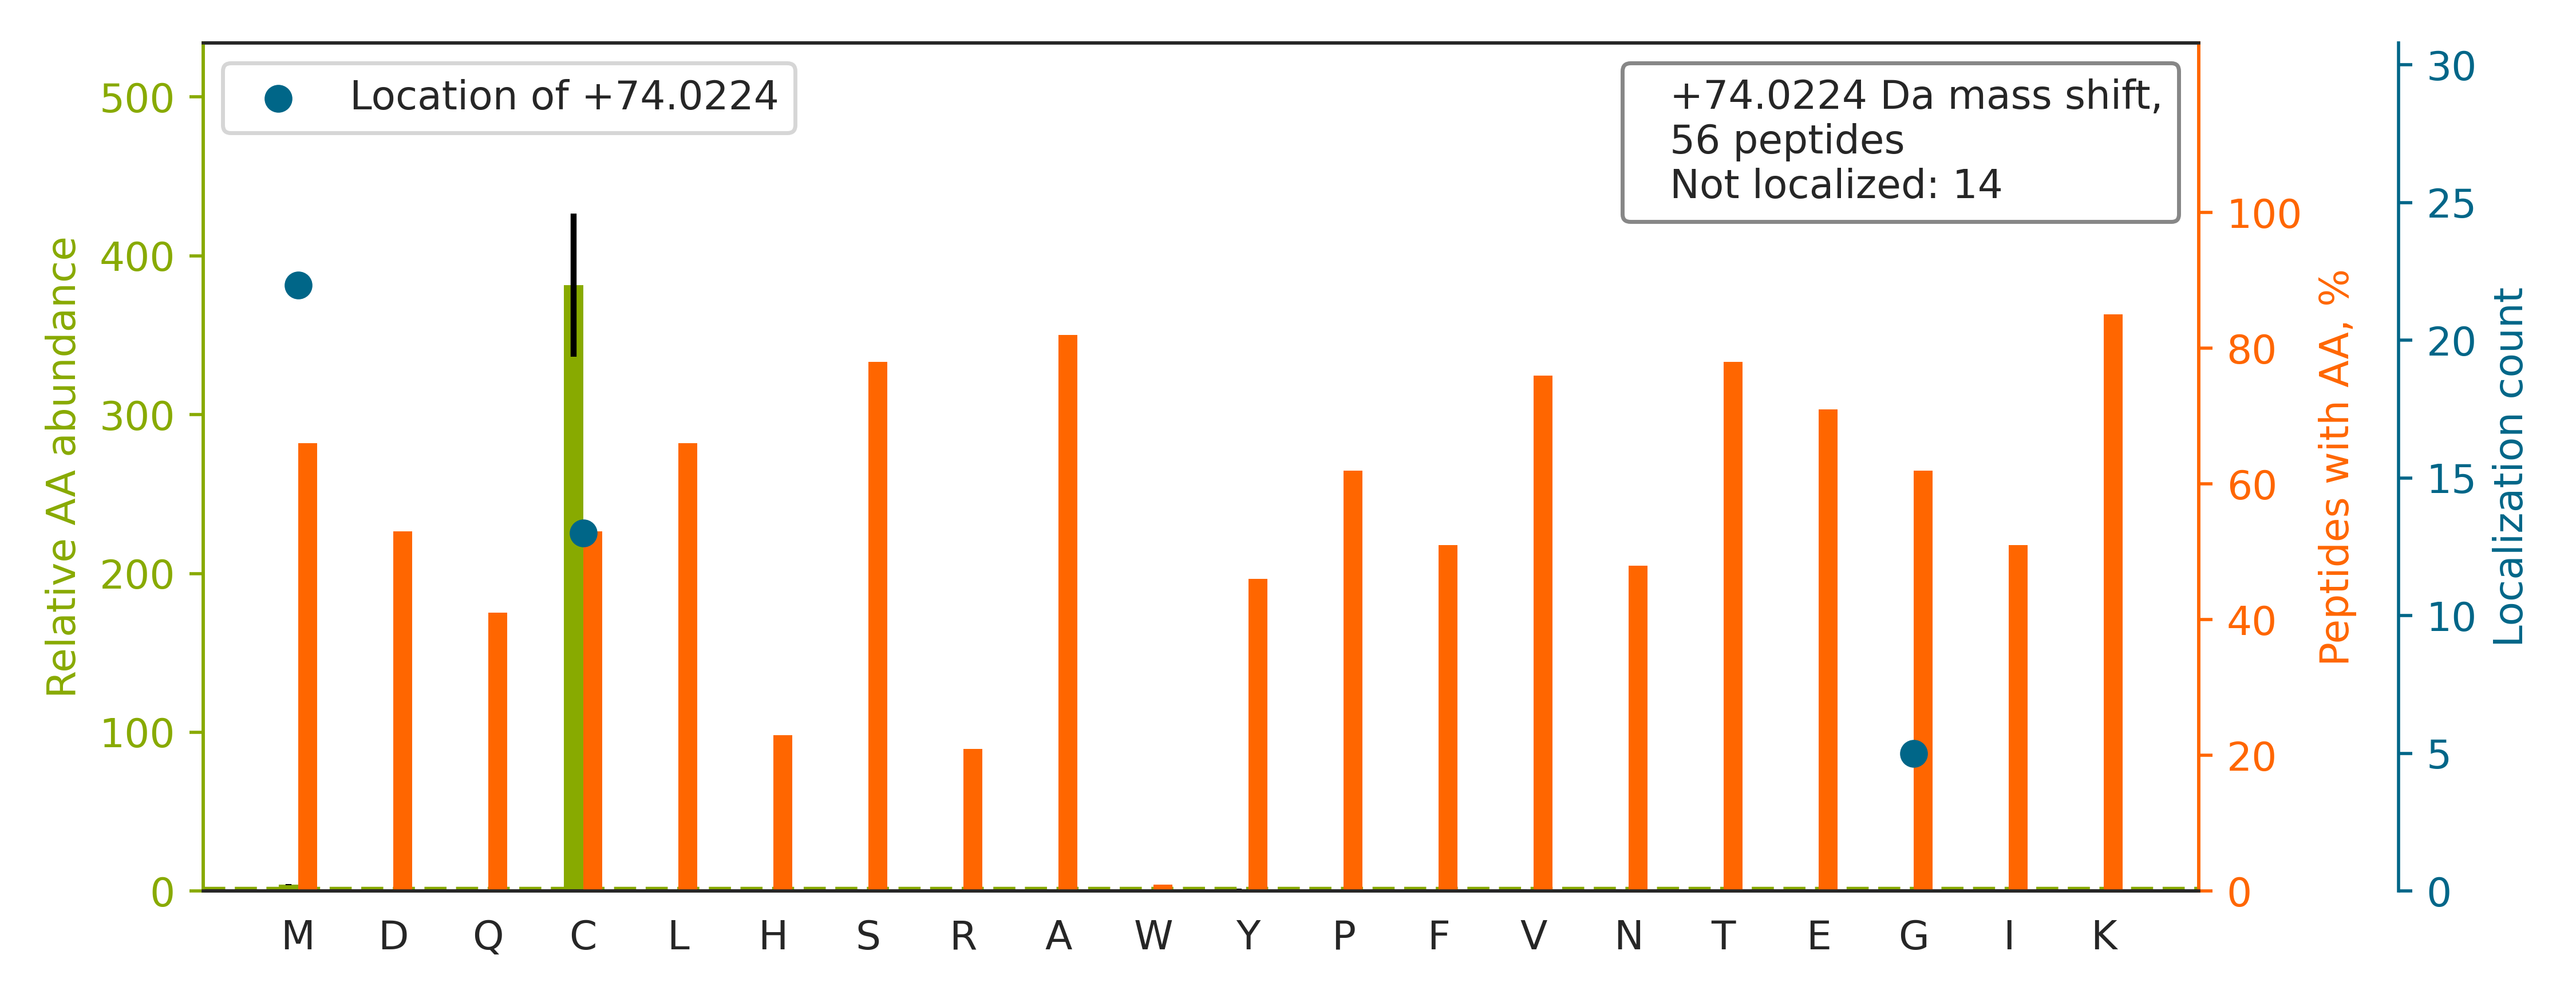

The data file committed next to this chart (first rows):
top isoform	localization score	spectrum
K.TLGEC[+74]GFTSQTARPQAPATVGLAFR.A	0.9502	20160929_QE1_nlc1_BTW_SA_hs_HELA_S_Exp3_…
R.TVYGGGCSEMLMAHAVTQLANRTPGK.E		20160929_QE1_nlc1_BTW_SA_hs_HELA_S_Exp3_…
K.SSSHFNPDPDAETLYKAM[+74]K.G	1.0	20160929_QE1_nlc1_BTW_SA_hs_HELA_S_Exp3_…
K.SGDAAIVDMVPGKPMC[+74]VESFSDYPPLGR.F	0.9286	20160929_QE1_nlc1_BTW_SA_hs_HELA_S_Exp3_…
K.YAPTEAQLNAVDALIDSM[+74]SLAKK.D	1.0	20160929_QE1_nlc1_BTW_SA_hs_HELA_S_Exp3_…
R.YDYEEVEAEGANKMMK.D		20160929_QE1_nlc1_BTW_SA_hs_HELA_S_Exp3_…
R.VLVEPDAGAGVAVM[+74]KFK.N	0.9999	20160929_QE1_nlc1_BTW_SA_hs_HELA_S_Exp3_…
K.HTGPGILSMANAGPNTNG[+74]SQFFICTAK.T	0.1737	20160929_QE1_nlc1_BTW_SA_hs_HELA_S_Exp3_…
K.TC[+74]GFDFTGAVEDISK.I	0.8463	20160929_QE1_nlc1_BTW_SA_hs_HELA_S_Exp3_…
K.IGEGTYG[+74]VVYKAK.N	0.9994	20160929_QE1_nlc1_BTW_SA_hs_HELA_S_Exp3_…
K.TTPYQIACGISQGLADNTVIAK.V		20160929_QE1_nlc1_BTW_SA_hs_HELA_S_Exp3_…
K.NSVTPDMMEEM[+74]YKK.A	0.9871	20160929_QE1_nlc1_BTW_SA_hs_HELA_S_Exp3_…
K.TGQATVASGIPAGWM[+74]GLDCGPESSK.K	0.8771	20160929_QE1_nlc1_BTW_SA_hs_HELA_S_Exp3_…
K.TC[+74]FSPNRVIGLSSDLQQVGGASAR.I	1	20160929_QE1_nlc1_BTW_SA_hs_HELA_S_Exp3_…
R.TSMCSIQSAPPEPATLK.G		20160929_QE1_nlc1_BTW_SA_hs_HELA_S_Exp3_…
K.AFYPEEISSMVLTKM[+74]K.E	1	20160929_QE1_nlc1_BTW_SA_hs_HELA_S_Exp3_…
K.SIAPSIFGGTDM[+74]KK.A	0.9996	20160929_QE1_nlc1_BTW_SA_hs_HELA_S_Exp3_…
K.TMGFCYQILTEPNADPR.K		20160929_QE1_nlc1_BTW_SA_hs_HELA_S_Exp3_…
K.TVTAM[+74]DVVYALKR.Q	1.0	20160929_QE1_nlc1_BTW_SA_hs_HELA_S_Exp3_…
R.TVPFC[+74]STFAAFFTR.A	1.0	20160929_QE1_nlc1_BTW_SA_hs_HELA_S_Exp3_…
K.SEC[+74]LNNIGDSSPLIR.A	1	20160929_QE1_nlc1_BTW_SA_hs_HELA_S_Exp3_…
R.SFDSMISTNCTEELENAGVEVLK.F		20160929_QE1_nlc1_BTW_SA_hs_HELA_S_Exp3_…
K.GISCMNTTLSESPFK.C		20160929_QE1_nlc1_BTW_SA_hs_HELA_S_Exp3_…
K.VRFLEQQNQVLETK.W		20160929_QE1_nlc1_BTW_SA_hs_HELA_S_Exp3_…
K.LYSPSQIGAFVLM[+74]KMK.E	0.1306	20160929_QE1_nlc1_BTW_SA_hs_HELA_S_Exp3_…
K.TEVNSG[+74]FFYKTAEEK.E	1.0	20160929_QE1_nlc1_BTW_SA_hs_HELA_S_Exp3_…
K.TGVGYPQLSAVMEC[+74]ADAAHGLK.G	0.8372	20160929_QE1_nlc1_BTW_SA_hs_HELA_S_Exp3_…
K.DISQAYYTVYKK.S		20160929_QE1_nlc1_BTW_SA_hs_HELA_S_Exp3_…
K.SCSGVEFSTSGSSNTDTGK.V		20160929_QE1_nlc1_BTW_SA_hs_HELA_S_Exp3_…
K.SFYPEEVSSMVLTKM[+74]K.E	0.9998	20160929_QE1_nlc1_BTW_SA_hs_HELA_S_Exp3_…
K.TLNEADC[+74]ATVPPAIR.S	1.0	20160929_QE1_nlc1_BTW_SA_hs_HELA_S_Exp3_…
R.TYLLDGSCMVEESGTLESQLEATK.R		20160929_QE1_nlc1_BTW_SA_hs_HELA_S_Exp3_…
K.YFDSGDYNM[+74]AKAK.M	0.9991	20160929_QE1_nlc1_BTW_SA_hs_HELA_S_Exp3_…
R.SCMLTGTPESVQSAK.R		20160929_QE1_nlc1_BTW_SA_hs_HELA_S_Exp3_…
R.NFTTEQVTAM[+74]LLSKLK.E	1.0	20160929_QE1_nlc1_BTW_SA_hs_HELA_S_Exp3_…
K.VIASELGSM[+74]PELKK.Y	0.9874	20160929_QE1_nlc1_BTW_SA_hs_HELA_S_Exp3_…
R.TVYGGGCSEMLMAHAVTQLANR.T		20160929_QE1_nlc1_BTW_SA_hs_HELA_S_Exp3_…
K.TFDTFC[+74]PLGPALVTK.D	0.9852	20160929_QE1_nlc1_BTW_SA_hs_HELA_S_Exp3_…
K.IHSAKM[+74]SPLSIVTALVDK.I	1.0	20160929_QE1_nlc1_BTW_SA_hs_HELA_S_Exp3_…
R.TFNC[+74]GVGAVLVVSK.E	0.9056	20160929_QE1_nlc1_BTW_SA_hs_HELA_S_Exp3_…
K.TPLIDLC[+74]DGQADQAAK.V	0.97	20160929_QE1_nlc1_BTW_SA_hs_HELA_S_Exp3_…
K.TFAPEEISAM[+74]VLTKMK.E	0.8219	20160929_QE1_nlc1_BTW_SA_hs_HELA_S_Exp3_…
K.TNHIGHTGYLNTVTVSPDGSLCASGGK.D		20160929_QE1_nlc1_BTW_SA_hs_HELA_S_Exp3_…
K.VPAVANYIM[+74]KIHNFTSK.C	1.0	20160929_QE1_nlc1_BTW_SA_hs_HELA_S_Exp3_…
K.TAMNVNEIFM[+74]AIAKK.L	1.0	20160929_QE1_nlc1_BTW_SA_hs_HELA_S_Exp3_…
K.TYPG[+74]VMHSSCPQEMAAVK.E	0.9293	20160929_QE1_nlc1_BTW_SA_hs_HELA_S_Exp3_…
R.YDEMVESM[+74]KK.V	0.9993	20160929_QE1_nlc1_BTW_SA_hs_HELA_S_Exp3_…
K.TIDGQQTIIAC[+74]IESHQFQPK.N	0.9374	20160929_QE1_nlc1_BTW_SA_hs_HELA_S_Exp3_…
K.VTG[+74]TLETKYK.W	1.0	20160929_QE1_nlc1_BTW_SA_hs_HELA_S_Exp3_…
K.SHIMPAEFSSCPLNSDEEVNK.W		20160929_QE1_nlc1_BTW_SA_hs_HELA_S_Exp3_…
K.EIGNIISDAM[+74]KK.V	1.0	20160929_QE1_nlc1_BTW_SA_hs_HELA_S_Exp3_…
R.FLQEEAEKM[+74]K.Q	1.0	20160929_QE1_nlc1_BTW_SA_hs_HELA_S_Exp3_…
R.TPC[+74]NAGTFSQPEK.V	0.9961	20160929_QE1_nlc1_BTW_SA_hs_HELA_S_Exp3_…
K.HNNCM[+74]ASHLTPAVYAR.L	0.8363	20160929_QE1_nlc1_BTW_SA_hs_HELA_S_Exp3_…
K.ISSVSEVM[+74]KESK.Q	1.0	20160929_QE1_nlc1_BTW_SA_hs_HELA_S_Exp3_…
K.TYEGMMHSSCQQEMMDVK.Q		20160929_QE1_nlc1_BTW_SA_hs_HELA_S_Exp3_…
